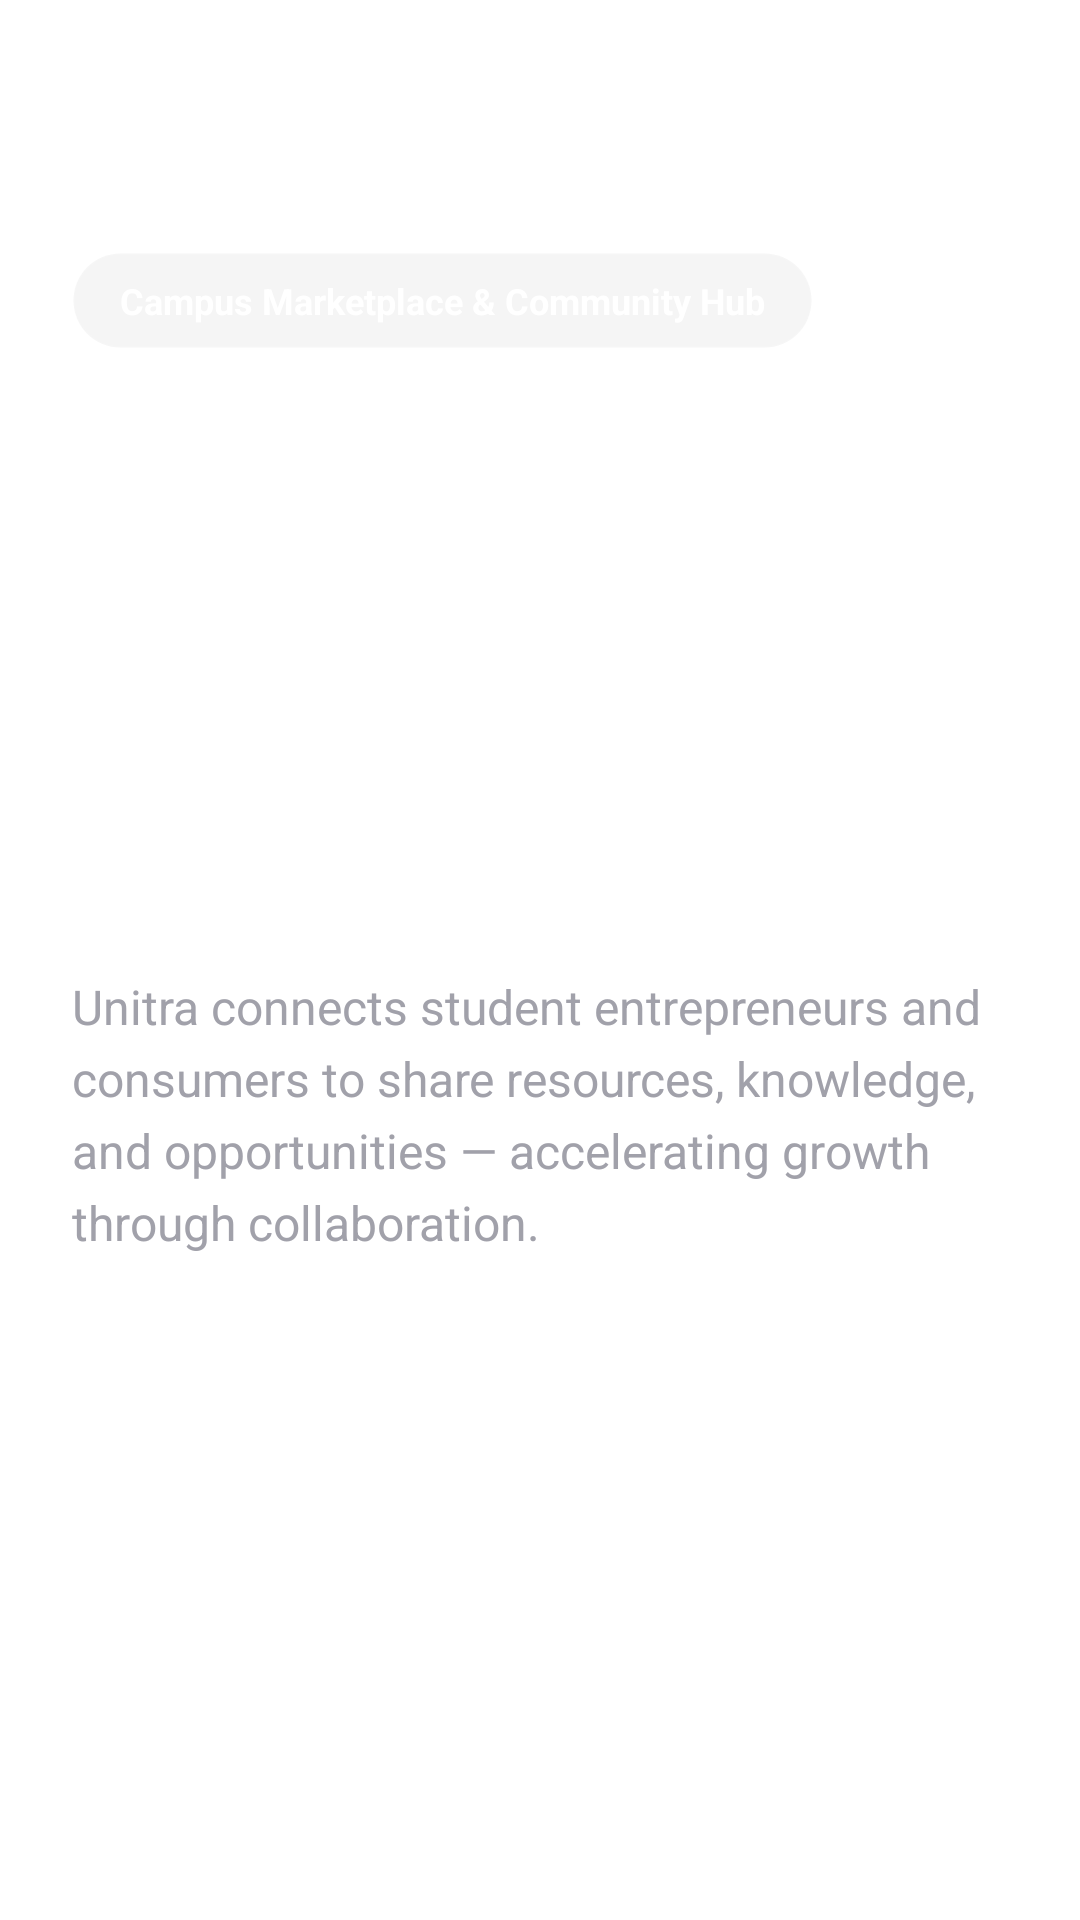

The Android layout XML behind this screen, and the referenced resources:
<!-- AndroidManifest.xml: application theme Theme.Unitra -->
<!-- res/layout/activity_landing.xml -->
<?xml version="1.0" encoding="utf-8"?>
<androidx.constraintlayout.widget.ConstraintLayout xmlns:android="http://schemas.android.com/apk/res/android"
    xmlns:app="http://schemas.android.com/apk/res-auto"
    xmlns:tools="http://schemas.android.com/tools"
    android:layout_width="match_parent"
    android:layout_height="match_parent"
    android:background="@color/white"
    android:padding="24dp"
    tools:context=".LandingActivity">

    <TextView
        android:id="@+id/pillBadge"
        android:layout_width="wrap_content"
        android:layout_height="wrap_content"
        android:layout_marginTop="60dp"
        android:background="@drawable/pill_background"
        android:paddingHorizontal="16dp"
        android:paddingVertical="8dp"
        android:text="Campus Marketplace &amp; Community Hub"
        android:textColor="@color/primary_black"
        android:textSize="12sp"
        android:textStyle="bold"
        app:layout_constraintStart_toStartOf="parent"
        app:layout_constraintTop_toTopOf="parent" />

    <TextView
        android:id="@+id/heroTitle"
        android:layout_width="0dp"
        android:layout_height="wrap_content"
        android:layout_marginTop="24dp"
        android:text="Unite. Share.\nGrow Together."
        android:textColor="@color/primary_black"
        android:textSize="48sp"
        android:textStyle="bold"
        android:lineHeight="52sp"
        app:layout_constraintEnd_toEndOf="parent"
        app:layout_constraintStart_toStartOf="parent"
        app:layout_constraintTop_toBottomOf="@id/pillBadge" />

    <TextView
        android:id="@+id/heroSubtitle"
        android:layout_width="0dp"
        android:layout_height="wrap_content"
        android:layout_marginTop="16dp"
        android:text="Unitra connects student entrepreneurs and consumers to share resources, knowledge, and opportunities — accelerating growth through collaboration."
        android:textColor="@color/text_secondary"
        android:textSize="16sp"
        android:lineHeight="24sp"
        app:layout_constraintEnd_toEndOf="parent"
        app:layout_constraintStart_toStartOf="parent"
        app:layout_constraintTop_toBottomOf="@id/heroTitle" />

    <Button
        android:id="@+id/btnJoin"
        style="@style/Button.Outline"
        android:layout_width="wrap_content"
        android:layout_height="wrap_content"
        android:layout_marginTop="32dp"
        android:text="Join the Network"
        app:icon="@drawable/ic_arrow_right"
        app:iconGravity="textEnd"
        app:layout_constraintStart_toStartOf="parent"
        app:layout_constraintTop_toBottomOf="@id/heroSubtitle" />

    <Button
        android:id="@+id/btnLearnMore"
        style="@style/Button.Outline"
        android:layout_width="wrap_content"
        android:layout_height="wrap_content"
        android:layout_marginStart="12dp"
        android:text="Learn More"
        app:layout_constraintBottom_toBottomOf="@id/btnJoin"
        app:layout_constraintStart_toEndOf="@id/btnJoin"
        app:layout_constraintTop_toTopOf="@id/btnJoin" />

    <ImageView
        android:id="@+id/heroImage"
        android:layout_width="0dp"
        android:layout_height="200dp"
        android:layout_marginTop="40dp"
        android:scaleType="centerInside"
        android:src="@drawable/wireframe_placeholder"
        app:layout_constraintEnd_toEndOf="parent"
        app:layout_constraintStart_toStartOf="parent"
        app:layout_constraintTop_toBottomOf="@id/btnJoin" />

</androidx.constraintlayout.widget.ConstraintLayout>
<!-- resources referenced by this layout -->
<resources>
  <color name="primary_black">#ffffff</color>
  <color name="text_secondary">#a1a1aa</color>
  <color name="white">#FFFFFFFF</color>
  <!-- drawable pill_background (drawable) -->
  <?xml version="1.0" encoding="utf-8"?>
  <shape xmlns:android="http://schemas.android.com/apk/res/android">
      <solid android:color="#F5F5F5" />
      <corners android:radius="20dp" />
      <stroke android:width="1dp" android:color="@color/border_color" />
  </shape>
  <!-- drawable wireframe_placeholder (drawable) -->
  <vector xmlns:android="http://schemas.android.com/apk/res/android"
      android:width="200dp"
      android:height="200dp"
      android:viewportWidth="200"
      android:viewportHeight="200">
    <path
        android:strokeColor="@color/border_color"
        android:strokeWidth="1"
        android:pathData="M0,0L200,200M200,0L0,200M0,0L200,0L200,200L0,200Z"/>
  </vector>
  <style name="Button.Outline" parent="Widget.Material3.Button.OutlinedButton">
          <item name="strokeColor">@color/border_color</item>
          <item name="android:textColor">@color/primary_black</item>
          <item name="shapeAppearanceOverlay">@style/ShapeAppearance.Unitra.PillComponent</item>
      </style>
  <style name="Theme.Unitra" parent="Base.Theme.Unitra" />
  <color name="border_color">#14FFFFFF</color>
  <style name="ShapeAppearance.Unitra.PillComponent" parent="ShapeAppearance.Material3.MediumComponent">
          <item name="cornerSize">20dp</item>
      </style>
  <style name="Base.Theme.Unitra" parent="Theme.Material3.DayNight.NoActionBar">
          <item name="colorPrimary">@color/primary_black</item>
          <item name="colorSecondary">@color/accent_brown</item>
          <item name="android:windowBackground">@color/white</item>
          <item name="android:statusBarColor">@color/white</item>
          <item name="android:windowLightStatusBar" tools:targetApi="m">true</item>
      </style>
  <color name="accent_brown">#a1a1aa</color>
</resources>
